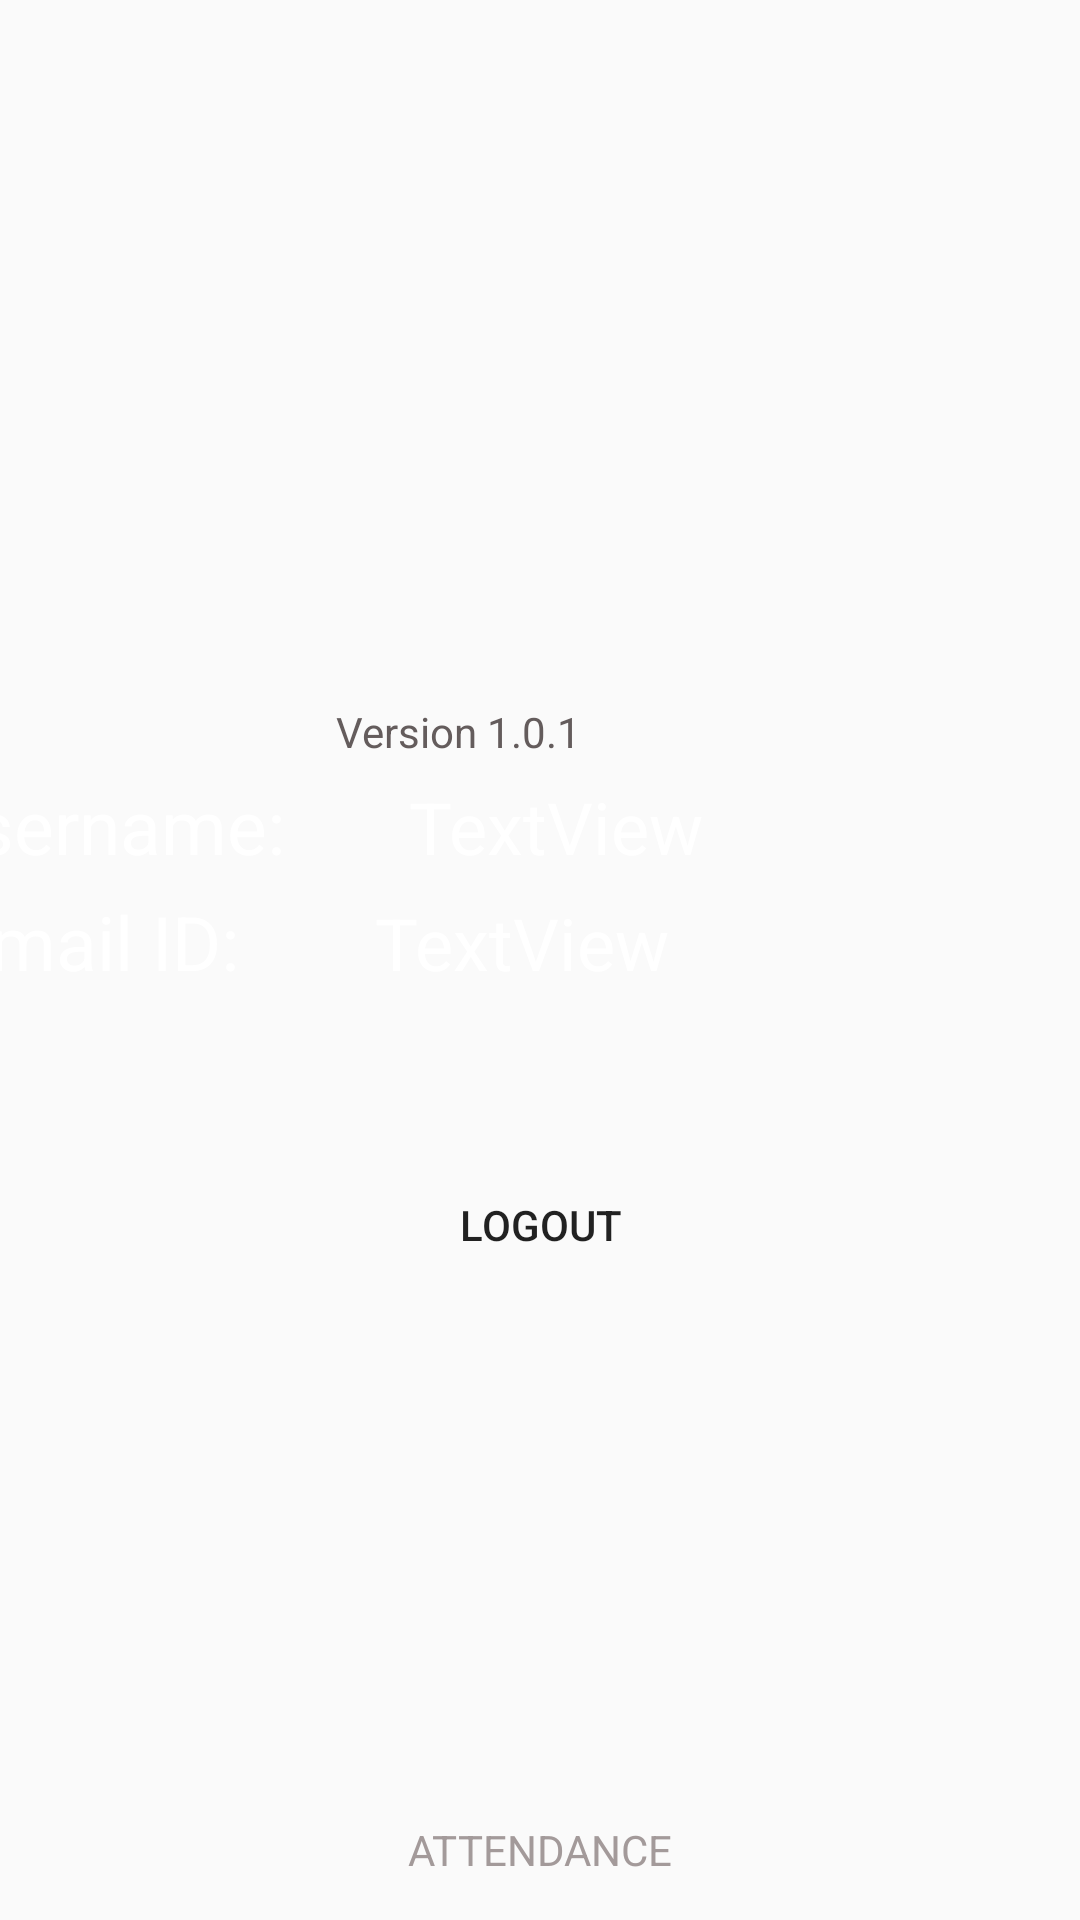

The Android layout XML behind this screen, and the referenced resources:
<!-- AndroidManifest.xml: application theme AppTheme -->
<!-- res/layout/fragment_account.xml -->
<?xml version="1.0" encoding="utf-8"?>
<androidx.constraintlayout.widget.ConstraintLayout xmlns:android="http://schemas.android.com/apk/res/android"
    xmlns:app="http://schemas.android.com/apk/res-auto"
    xmlns:tools="http://schemas.android.com/tools"
    android:layout_width="match_parent"
    android:layout_height="match_parent"
    android:background="@drawable/perfectactscrn">

    <Button
        android:id="@+id/logout"
        android:layout_width="312dp"
        android:layout_height="42dp"
        android:layout_alignParentStart="true"
        android:layout_alignParentEnd="true"
        android:layout_alignParentBottom="true"
        android:layout_marginStart="20dp"
        android:layout_marginTop="20dp"
        android:layout_marginEnd="20dp"
        android:background="@drawable/round_corner"
        android:text="Logout"
        app:layout_constraintBottom_toTopOf="@+id/textView12"
        app:layout_constraintEnd_toEndOf="parent"
        app:layout_constraintHorizontal_bias="0.491"
        app:layout_constraintStart_toStartOf="parent"
        app:layout_constraintTop_toBottomOf="@+id/linearLayout4"
        app:layout_constraintVertical_bias="0.0" />

    <LinearLayout
        android:id="@+id/linearLayout4"
        android:layout_width="375dp"
        android:layout_height="133dp"
        android:layout_alignParentStart="true"
        android:layout_alignParentTop="true"
        android:layout_alignParentEnd="true"
        android:layout_alignParentBottom="true"
        android:layout_marginStart="20dp"
        android:layout_marginEnd="20dp"
        android:orientation="vertical"
        app:layout_constraintBottom_toBottomOf="parent"
        app:layout_constraintEnd_toEndOf="parent"
        app:layout_constraintHorizontal_bias="1.0"
        app:layout_constraintStart_toStartOf="parent"
        app:layout_constraintTop_toTopOf="parent"
        app:layout_constraintVertical_bias="0.462">

        <TextView
            android:id="@+id/textView"
            android:layout_width="match_parent"
            android:layout_height="wrap_content"
            android:gravity="center"
            android:text="Version 1.0.1"
            android:textColor="#645C5C" />

        <LinearLayout
            android:layout_width="match_parent"
            android:layout_height="wrap_content"
            android:layout_marginTop="5dp"
            android:orientation="horizontal">

            <TextView
                android:id="@+id/textView10"
                android:layout_width="wrap_content"
                android:layout_height="wrap_content"
                android:layout_weight="1"
                android:gravity="left"
                android:paddingLeft="10dp"
                android:text="Username: "
                android:textColor="#FFFFFF"
                android:textSize="25sp" />

            <TextView
                android:id="@+id/usernametxt"
                android:layout_width="wrap_content"
                android:layout_height="wrap_content"
                android:layout_weight="3"
                android:text="TextView"
                android:textColor="#FFFFFF"
                android:textSize="24sp" />
        </LinearLayout>

        <LinearLayout
            android:layout_width="match_parent"
            android:layout_height="wrap_content"
            android:layout_marginTop="5dp"
            android:orientation="horizontal">

            <TextView
                android:id="@+id/text1"
                android:layout_width="wrap_content"
                android:layout_height="wrap_content"
                android:layout_weight="1"
                android:gravity="left"
                android:paddingLeft="10dp"
                android:text="E-mail ID: "
                android:textColor="#FFFFFF"
                android:textSize="25sp" />

            <TextView
                android:id="@+id/emailtxt"
                android:layout_width="wrap_content"
                android:layout_height="wrap_content"
                android:layout_weight="3"
                android:text="TextView"
                android:textColor="#FFFFFF"
                android:textSize="24sp" />
        </LinearLayout>

    </LinearLayout>

    <TextView
        android:id="@+id/textView12"
        android:layout_width="148dp"
        android:layout_height="31dp"
        android:layout_alignParentStart="true"
        android:layout_alignParentEnd="true"
        android:layout_alignParentBottom="true"
        android:layout_marginBottom="8dp"
        android:gravity="center"
        android:text="ATTENDANCE"
        android:textColor="#A39A9A"
        app:layout_constraintBottom_toBottomOf="parent"
        app:layout_constraintEnd_toEndOf="parent"
        app:layout_constraintStart_toStartOf="parent" />
</androidx.constraintlayout.widget.ConstraintLayout>
<!-- resources referenced by this layout -->
<resources>
  <style name="AppTheme" parent="Theme.AppCompat.Light.NoActionBar">
          
          <item name="colorPrimary">@color/colorPrimary</item>
          <item name="colorPrimaryDark">@color/colorPrimaryDark</item>
          <item name="colorAccent">@color/colorAccent</item>
      </style>
  <color name="colorPrimary">#262938</color>
  <color name="colorPrimaryDark">#121212</color>
  <color name="colorAccent">#FF4081</color>
</resources>
